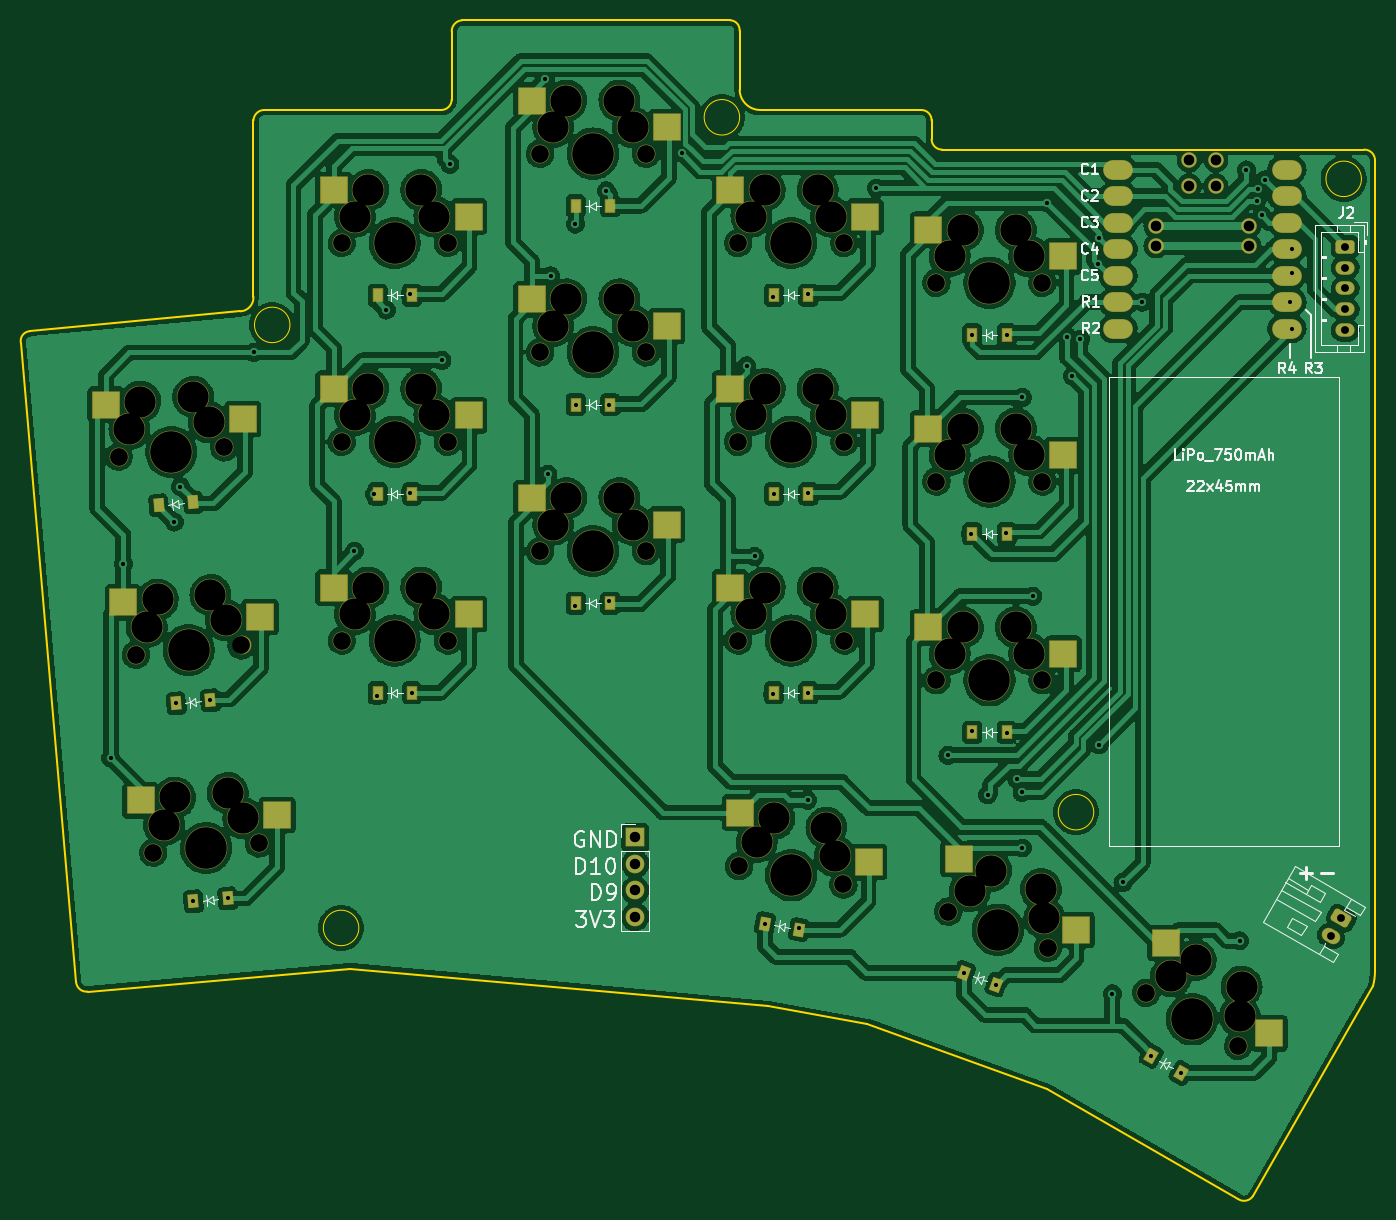
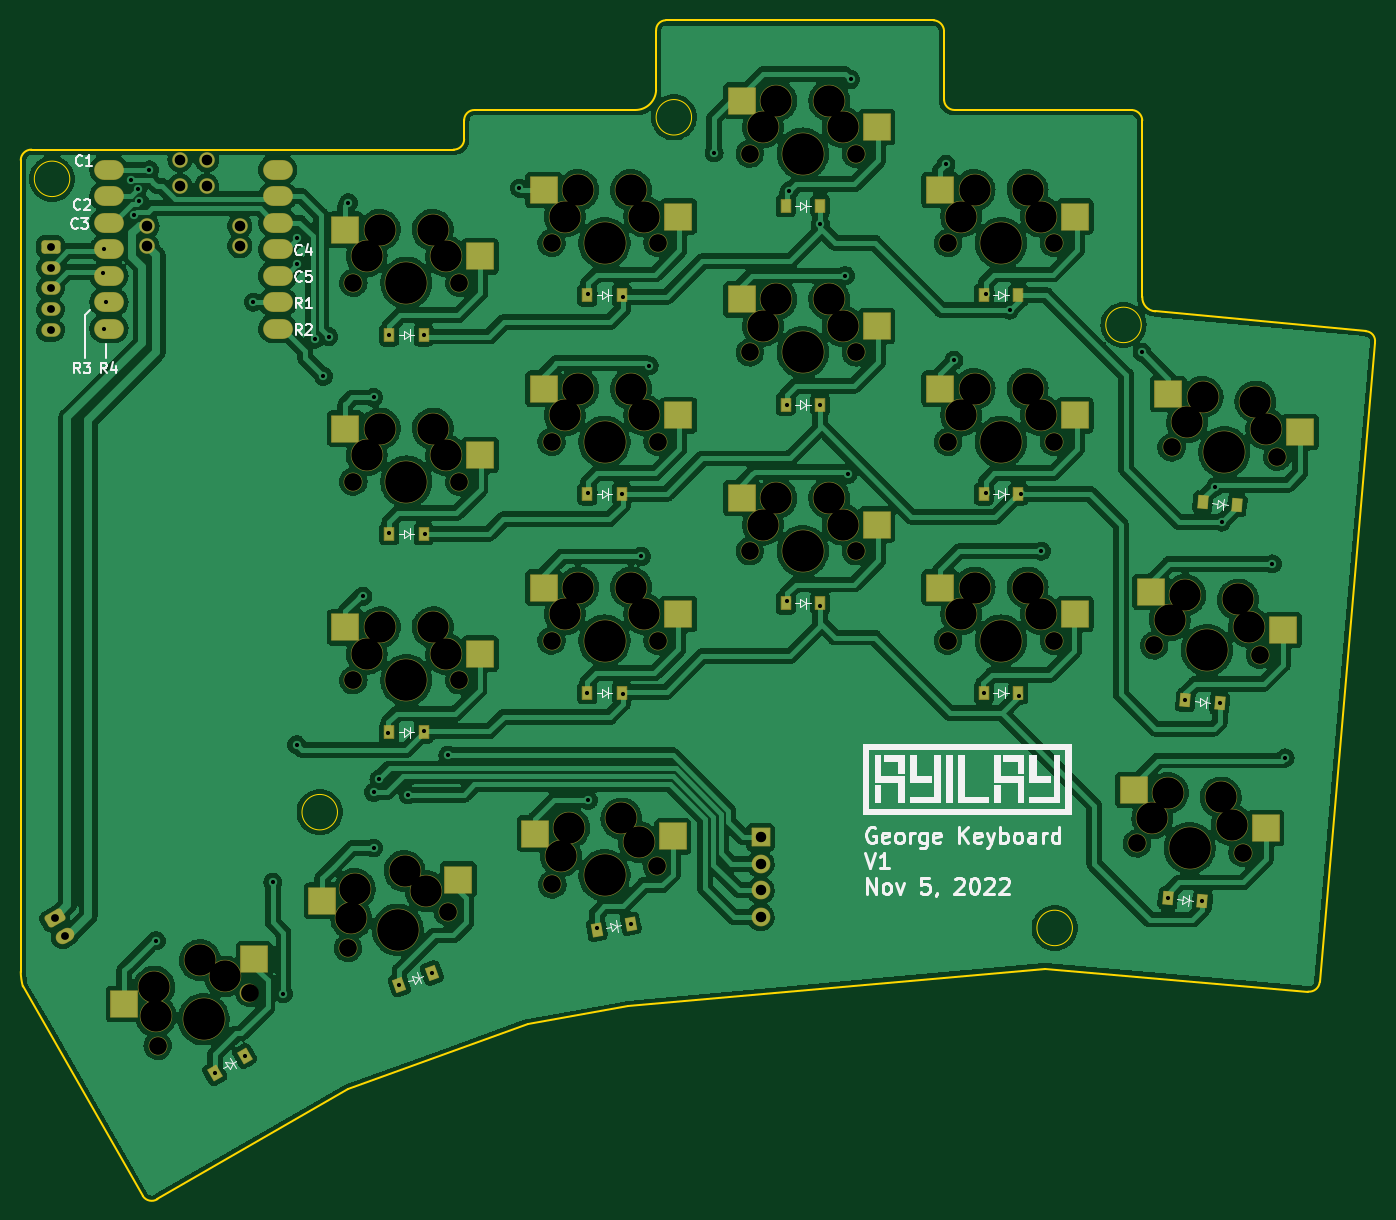
Circuit board: 11 layer files. Board 129.8 x 113.0 mm.
- bottom_copper: harold-B_Cu.gbr (610807 bytes)
- bottom_mask: harold-B_Mask.gbr (9561 bytes)
- paste: harold-B_Paste.gbr (3865 bytes)
- bottom_silk: harold-B_Silkscreen.gbr (22319 bytes)
- outline: harold-Edge_Cuts.gbr (2820 bytes)
- top_copper: harold-F_Cu.gbr (597693 bytes)
- top_mask: harold-F_Mask.gbr (9561 bytes)
- paste: harold-F_Paste.gbr (3865 bytes)
- top_silk: harold-F_Silkscreen.gbr (25367 bytes)
- drill: harold-NPTH.drl (2419 bytes)
- drill: harold-PTH.drl (2060 bytes)

=== bottom_copper: harold-B_Cu.gbr (610807 bytes, source omitted) ===
=== bottom_mask: harold-B_Mask.gbr (9561 bytes, source omitted) ===
=== paste: harold-B_Paste.gbr ===
%TF.GenerationSoftware,KiCad,Pcbnew,(6.0.0)*%
%TF.CreationDate,2022-12-29T10:21:43-08:00*%
%TF.ProjectId,mine,6d696e65-2e6b-4696-9361-645f70636258,v1.0.0*%
%TF.SameCoordinates,Original*%
%TF.FileFunction,Paste,Bot*%
%TF.FilePolarity,Positive*%
%FSLAX46Y46*%
G04 Gerber Fmt 4.6, Leading zero omitted, Abs format (unit mm)*
G04 Created by KiCad (PCBNEW (6.0.0)) date 2022-12-29 10:21:43*
%MOMM*%
%LPD*%
G01*
G04 APERTURE LIST*
G04 Aperture macros list*
%AMRotRect*
0 Rectangle, with rotation*
0 The origin of the aperture is its center*
0 $1 length*
0 $2 width*
0 $3 Rotation angle, in degrees counterclockwise*
0 Add horizontal line*
21,1,$1,$2,0,0,$3*%
G04 Aperture macros list end*
%ADD10R,2.550000X2.500000*%
%ADD11R,0.900000X1.200000*%
%ADD12O,2.750000X1.800000*%
%ADD13RotRect,0.900000X1.200000X5.000000*%
%ADD14RotRect,0.900000X1.200000X330.000000*%
%ADD15RotRect,0.900000X1.200000X340.000000*%
%ADD16RotRect,0.900000X1.200000X350.000000*%
G04 APERTURE END LIST*
D10*
%TO.C,S4*%
X45455000Y-81212500D03*
X58382000Y-78672500D03*
%TD*%
%TO.C,S1*%
X27174553Y-101722978D03*
X39830986Y-98065981D03*
%TD*%
%TO.C,S18*%
X124107842Y-114314201D03*
X136572952Y-118577997D03*
%TD*%
%TO.C,S9*%
X64455000Y-34540000D03*
X77382000Y-32000000D03*
%TD*%
D11*
%TO.C,D14*%
X107890000Y-73512500D03*
X111190000Y-73512500D03*
%TD*%
D10*
%TO.C,S15*%
X102455000Y-46922500D03*
X115382000Y-44382500D03*
%TD*%
%TO.C,S10*%
X83455000Y-81212500D03*
X96382000Y-78672500D03*
%TD*%
D11*
%TO.C,D15*%
X107890000Y-54462500D03*
X111190000Y-54462500D03*
%TD*%
D10*
%TO.C,S5*%
X45455000Y-62162500D03*
X58382000Y-59622500D03*
%TD*%
D12*
%TO.C,MCU1*%
X138052928Y-38611814D03*
X138052928Y-41151814D03*
X138052928Y-43691814D03*
X138052928Y-46231814D03*
X138052928Y-48771814D03*
X138052928Y-51311814D03*
X138052928Y-53851814D03*
X121863008Y-53851814D03*
X121863008Y-51311814D03*
X121863008Y-48771814D03*
X121863008Y-46231814D03*
X121863008Y-43691814D03*
X121863008Y-41151814D03*
X121863008Y-38611814D03*
%TD*%
D11*
%TO.C,D12*%
X88890000Y-50652500D03*
X92190000Y-50652500D03*
%TD*%
D10*
%TO.C,S7*%
X64455000Y-72640000D03*
X77382000Y-70100000D03*
%TD*%
%TO.C,S8*%
X64455000Y-53590000D03*
X77382000Y-51050000D03*
%TD*%
%TO.C,S13*%
X102455000Y-85022500D03*
X115382000Y-82482500D03*
%TD*%
D11*
%TO.C,D4*%
X50890000Y-88752500D03*
X54190000Y-88752500D03*
%TD*%
D10*
%TO.C,S3*%
X23853919Y-63767960D03*
X36510352Y-60110963D03*
%TD*%
D13*
%TO.C,D1*%
X33246026Y-108760595D03*
X36533468Y-108472981D03*
%TD*%
D11*
%TO.C,D11*%
X88890000Y-69702500D03*
X92190000Y-69702500D03*
%TD*%
D10*
%TO.C,S14*%
X102455000Y-65972500D03*
X115382000Y-63432500D03*
%TD*%
D11*
%TO.C,D10*%
X88890000Y-88752500D03*
X92190000Y-88752500D03*
%TD*%
%TO.C,D7*%
X69890000Y-80180000D03*
X73190000Y-80180000D03*
%TD*%
D14*
%TO.C,D18*%
X125044690Y-123561533D03*
X127902574Y-125211533D03*
%TD*%
D11*
%TO.C,D9*%
X69890000Y-42080000D03*
X73190000Y-42080000D03*
%TD*%
%TO.C,D5*%
X50890000Y-69702500D03*
X54190000Y-69702500D03*
%TD*%
%TO.C,D13*%
X107890000Y-92562500D03*
X111190000Y-92562500D03*
%TD*%
D10*
%TO.C,S12*%
X83455000Y-43112500D03*
X96382000Y-40572500D03*
%TD*%
%TO.C,S2*%
X25514236Y-82745469D03*
X38170669Y-79088472D03*
%TD*%
D11*
%TO.C,D8*%
X69890000Y-61130000D03*
X73190000Y-61130000D03*
%TD*%
D15*
%TO.C,D17*%
X107100065Y-115607329D03*
X110201051Y-116735995D03*
%TD*%
D13*
%TO.C,D2*%
X31585709Y-89783085D03*
X34873151Y-89495471D03*
%TD*%
D10*
%TO.C,S16*%
X84003703Y-102520791D03*
X97175380Y-102264129D03*
%TD*%
D11*
%TO.C,D6*%
X50890000Y-50652500D03*
X54190000Y-50652500D03*
%TD*%
D10*
%TO.C,S11*%
X83455000Y-62162500D03*
X96382000Y-59622500D03*
%TD*%
D13*
%TO.C,D3*%
X29925392Y-70805576D03*
X33212834Y-70517962D03*
%TD*%
D16*
%TO.C,D16*%
X88046826Y-110890020D03*
X91296692Y-111463058D03*
%TD*%
D10*
%TO.C,S6*%
X45455000Y-43112500D03*
X58382000Y-40572500D03*
%TD*%
%TO.C,S17*%
X104571668Y-106663167D03*
X117587806Y-108697642D03*
%TD*%
M02*

=== bottom_silk: harold-B_Silkscreen.gbr (22319 bytes, source omitted) ===
=== outline: harold-Edge_Cuts.gbr ===
%TF.GenerationSoftware,KiCad,Pcbnew,(6.0.0)*%
%TF.CreationDate,2022-12-29T10:21:43-08:00*%
%TF.ProjectId,mine,6d696e65-2e6b-4696-9361-645f70636258,v1.0.0*%
%TF.SameCoordinates,Original*%
%TF.FileFunction,Profile,NP*%
%FSLAX46Y46*%
G04 Gerber Fmt 4.6, Leading zero omitted, Abs format (unit mm)*
G04 Created by KiCad (PCBNEW (6.0.0)) date 2022-12-29 10:21:43*
%MOMM*%
%LPD*%
G01*
G04 APERTURE LIST*
%TA.AperFunction,Profile*%
%ADD10C,0.150000*%
%TD*%
%TA.AperFunction,Profile*%
%ADD11C,0.050000*%
%TD*%
G04 APERTURE END LIST*
D10*
X59000000Y-24299999D02*
G75*
G03*
X58000000Y-25330000I73910J-1072195D01*
G01*
X133400000Y-137300000D02*
G75*
G03*
X134800000Y-137000000I545751J869827D01*
G01*
X88300000Y-118800000D02*
X97850000Y-120500000D01*
D11*
X49100000Y-111300000D02*
G75*
G03*
X49100000Y-111300000I-1700000J0D01*
G01*
D10*
X37750000Y-52200000D02*
G75*
G03*
X39000000Y-50800000I-78488J1328114D01*
G01*
X57000000Y-32900000D02*
G75*
G03*
X58000000Y-31900000I-1J1000001D01*
G01*
X134800000Y-137000000D02*
X146300000Y-116900000D01*
D11*
X85600000Y-33600000D02*
G75*
G03*
X85600000Y-33600000I-1700000J0D01*
G01*
D10*
X88300000Y-118800000D02*
X48300000Y-115200000D01*
X84700000Y-24300000D02*
X59000000Y-24300000D01*
X146300000Y-116900000D02*
G75*
G03*
X146500000Y-115500000I-5592043J1513149D01*
G01*
X17600000Y-54100001D02*
G75*
G03*
X16700000Y-55200000I24994J-938631D01*
G01*
X58000000Y-25330000D02*
X58000000Y-31900000D01*
X104000000Y-33900000D02*
G75*
G03*
X103000000Y-32900000I-982846J17154D01*
G01*
X85600000Y-31000000D02*
X85600000Y-25300000D01*
X104000000Y-35700000D02*
X104000000Y-33900000D01*
X16700000Y-55200000D02*
X22000000Y-116500000D01*
X40000000Y-32900000D02*
G75*
G03*
X39000000Y-33900000I43579J-1043579D01*
G01*
D11*
X119542327Y-100203814D02*
G75*
G03*
X119542327Y-100203814I-1700000J0D01*
G01*
D10*
X23100000Y-117400000D02*
X48300000Y-115200000D01*
X146500000Y-37700000D02*
G75*
G03*
X145470000Y-36700000I-1015001J-15001D01*
G01*
X37750000Y-52200000D02*
X17600000Y-54100000D01*
X105020000Y-36700000D02*
X145470000Y-36700000D01*
X22000000Y-116500000D02*
G75*
G03*
X23100000Y-117400000I995255J94200D01*
G01*
X57000000Y-32900000D02*
X40000000Y-32900000D01*
X85599999Y-25300000D02*
G75*
G03*
X84700000Y-24300000I-937746J61028D01*
G01*
X146500000Y-115500000D02*
X146500000Y-37700000D01*
D11*
X145200000Y-39500000D02*
G75*
G03*
X145200000Y-39500000I-1700000J0D01*
G01*
D10*
X115100000Y-126750000D02*
X133400000Y-137300000D01*
X97850000Y-120500000D02*
X115100000Y-126750000D01*
X85600000Y-31000000D02*
G75*
G03*
X87600000Y-32900000I1987291J89253D01*
G01*
X103999999Y-35700000D02*
G75*
G03*
X105020000Y-36700000I1003068J2929D01*
G01*
X103000000Y-32900000D02*
X87600000Y-32900000D01*
X39000000Y-33900000D02*
X39000000Y-50800000D01*
D11*
X42500000Y-53500000D02*
G75*
G03*
X42500000Y-53500000I-1700000J0D01*
G01*
M02*

=== top_copper: harold-F_Cu.gbr (597693 bytes, source omitted) ===
=== top_mask: harold-F_Mask.gbr (9561 bytes, source omitted) ===
=== paste: harold-F_Paste.gbr ===
%TF.GenerationSoftware,KiCad,Pcbnew,(6.0.0)*%
%TF.CreationDate,2022-12-29T10:21:43-08:00*%
%TF.ProjectId,mine,6d696e65-2e6b-4696-9361-645f70636258,v1.0.0*%
%TF.SameCoordinates,Original*%
%TF.FileFunction,Paste,Top*%
%TF.FilePolarity,Positive*%
%FSLAX46Y46*%
G04 Gerber Fmt 4.6, Leading zero omitted, Abs format (unit mm)*
G04 Created by KiCad (PCBNEW (6.0.0)) date 2022-12-29 10:21:43*
%MOMM*%
%LPD*%
G01*
G04 APERTURE LIST*
G04 Aperture macros list*
%AMRotRect*
0 Rectangle, with rotation*
0 The origin of the aperture is its center*
0 $1 length*
0 $2 width*
0 $3 Rotation angle, in degrees counterclockwise*
0 Add horizontal line*
21,1,$1,$2,0,0,$3*%
G04 Aperture macros list end*
%ADD10R,2.550000X2.500000*%
%ADD11R,0.900000X1.200000*%
%ADD12O,2.750000X1.800000*%
%ADD13RotRect,0.900000X1.200000X5.000000*%
%ADD14RotRect,0.900000X1.200000X330.000000*%
%ADD15RotRect,0.900000X1.200000X340.000000*%
%ADD16RotRect,0.900000X1.200000X350.000000*%
G04 APERTURE END LIST*
D10*
%TO.C,S4*%
X59625000Y-81212500D03*
X46698000Y-78672500D03*
%TD*%
%TO.C,S1*%
X41290632Y-100487981D03*
X28191447Y-99084309D03*
%TD*%
%TO.C,S18*%
X136379422Y-121399201D03*
X126454312Y-112735997D03*
%TD*%
%TO.C,S9*%
X78625000Y-34540000D03*
X65698000Y-32000000D03*
%TD*%
D11*
%TO.C,D14*%
X107890000Y-73512500D03*
X111190000Y-73512500D03*
%TD*%
D10*
%TO.C,S15*%
X116625000Y-46922500D03*
X103698000Y-44382500D03*
%TD*%
%TO.C,S10*%
X97625000Y-81212500D03*
X84698000Y-78672500D03*
%TD*%
D11*
%TO.C,D15*%
X107890000Y-54462500D03*
X111190000Y-54462500D03*
%TD*%
D10*
%TO.C,S5*%
X59625000Y-62162500D03*
X46698000Y-59622500D03*
%TD*%
D12*
%TO.C,MCU1*%
X121863008Y-38611814D03*
X121863008Y-41151814D03*
X121863008Y-43691814D03*
X121863008Y-46231814D03*
X121863008Y-48771814D03*
X121863008Y-51311814D03*
X121863008Y-53851814D03*
X138052928Y-53851814D03*
X138052928Y-51311814D03*
X138052928Y-48771814D03*
X138052928Y-46231814D03*
X138052928Y-43691814D03*
X138052928Y-41151814D03*
X138052928Y-38611814D03*
%TD*%
D11*
%TO.C,D12*%
X88890000Y-50652500D03*
X92190000Y-50652500D03*
%TD*%
D10*
%TO.C,S7*%
X78625000Y-72640000D03*
X65698000Y-70100000D03*
%TD*%
%TO.C,S8*%
X78625000Y-53590000D03*
X65698000Y-51050000D03*
%TD*%
%TO.C,S13*%
X116625000Y-85022500D03*
X103698000Y-82482500D03*
%TD*%
D11*
%TO.C,D4*%
X50890000Y-88752500D03*
X54190000Y-88752500D03*
%TD*%
D10*
%TO.C,S3*%
X37969998Y-62532963D03*
X24870813Y-61129291D03*
%TD*%
D13*
%TO.C,D1*%
X33246026Y-108760595D03*
X36533468Y-108472981D03*
%TD*%
D11*
%TO.C,D11*%
X88890000Y-69702500D03*
X92190000Y-69702500D03*
%TD*%
D10*
%TO.C,S14*%
X116625000Y-65972500D03*
X103698000Y-63432500D03*
%TD*%
D11*
%TO.C,D10*%
X88890000Y-88752500D03*
X92190000Y-88752500D03*
%TD*%
%TO.C,D7*%
X69890000Y-80180000D03*
X73190000Y-80180000D03*
%TD*%
D14*
%TO.C,D18*%
X125044690Y-123561533D03*
X127902574Y-125211533D03*
%TD*%
D11*
%TO.C,D9*%
X69890000Y-42080000D03*
X73190000Y-42080000D03*
%TD*%
%TO.C,D5*%
X50890000Y-69702500D03*
X54190000Y-69702500D03*
%TD*%
%TO.C,D13*%
X107890000Y-92562500D03*
X111190000Y-92562500D03*
%TD*%
D10*
%TO.C,S12*%
X97625000Y-43112500D03*
X84698000Y-40572500D03*
%TD*%
%TO.C,S2*%
X39630315Y-81510472D03*
X26531130Y-80106800D03*
%TD*%
D11*
%TO.C,D8*%
X69890000Y-61130000D03*
X73190000Y-61130000D03*
%TD*%
D15*
%TO.C,D17*%
X107100065Y-115607329D03*
X110201051Y-116735995D03*
%TD*%
D13*
%TO.C,D2*%
X31585709Y-89783085D03*
X34873151Y-89495471D03*
%TD*%
D10*
%TO.C,S16*%
X97958429Y-104981386D03*
X85668886Y-100235224D03*
%TD*%
D11*
%TO.C,D6*%
X50890000Y-50652500D03*
X54190000Y-50652500D03*
%TD*%
D10*
%TO.C,S11*%
X97625000Y-62162500D03*
X84698000Y-59622500D03*
%TD*%
D13*
%TO.C,D3*%
X29925392Y-70805576D03*
X33212834Y-70517962D03*
%TD*%
D16*
%TO.C,D16*%
X88046826Y-110890020D03*
X91296692Y-111463058D03*
%TD*%
D10*
%TO.C,S6*%
X59625000Y-43112500D03*
X46698000Y-40572500D03*
%TD*%
%TO.C,S17*%
X117887112Y-111509592D03*
X106608437Y-104701479D03*
%TD*%
M02*

=== top_silk: harold-F_Silkscreen.gbr (25367 bytes, source omitted) ===
=== drill: harold-NPTH.drl ===
M48
; DRILL file {KiCad (6.0.0)} date Thu Dec 29 10:21:41 2022
; FORMAT={-:-/ absolute / metric / decimal}
; #@! TF.CreationDate,2022-12-29T10:21:41-08:00
; #@! TF.GenerationSoftware,Kicad,Pcbnew,(6.0.0)
; #@! TF.FileFunction,NonPlated,1,2,NPTH
FMAT,2
METRIC
; #@! TA.AperFunction,NonPlated,NPTH,ComponentDrill
T1C1.702
; #@! TA.AperFunction,NonPlated,NPTH,ComponentDrill
T2C3.000
; #@! TA.AperFunction,NonPlated,NPTH,ComponentDrill
T3C3.988
%
G90
G05
T1
X26.073Y-66.124
X27.733Y-85.101
X29.393Y-104.079
X36.194Y-65.238
X37.854Y-84.216
X39.515Y-103.193
X47.46Y-45.652
X47.46Y-64.703
X47.46Y-83.752
X57.62Y-45.652
X57.62Y-64.703
X57.62Y-83.752
X66.46Y-37.08
X66.46Y-56.13
X66.46Y-75.18
X76.62Y-37.08
X76.62Y-56.13
X76.62Y-75.18
X85.46Y-45.652
X85.46Y-64.703
X85.46Y-83.752
X85.537Y-105.37
X95.543Y-107.135
X95.62Y-45.652
X95.62Y-64.703
X95.62Y-83.752
X104.46Y-49.462
X104.46Y-68.513
X104.46Y-87.562
X105.587Y-109.736
X114.62Y-49.462
X114.62Y-68.513
X114.62Y-87.562
X115.134Y-113.211
X124.574Y-117.516
X133.373Y-122.596
T2
X27.116Y-63.483
X28.16Y-60.842
X28.777Y-82.46
X29.821Y-79.819
X30.437Y-101.438
X31.481Y-98.797
X33.221Y-60.399
X34.707Y-62.818
X34.881Y-79.376
X36.368Y-81.796
X36.542Y-98.354
X38.028Y-100.773
X48.73Y-43.112
X48.73Y-62.162
X48.73Y-81.212
X50.0Y-40.572
X50.0Y-59.622
X50.0Y-78.672
X55.08Y-40.572
X55.08Y-59.622
X55.08Y-78.672
X56.35Y-43.112
X56.35Y-62.162
X56.35Y-81.212
X67.73Y-34.54
X67.73Y-53.59
X67.73Y-72.64
X69.0Y-32.0
X69.0Y-51.05
X69.0Y-70.1
X74.08Y-32.0
X74.08Y-51.05
X74.08Y-70.1
X75.35Y-34.54
X75.35Y-53.59
X75.35Y-72.64
X86.73Y-43.112
X86.73Y-62.162
X86.73Y-81.212
X87.229Y-103.089
X88.0Y-40.572
X88.0Y-59.622
X88.0Y-78.672
X88.921Y-100.809
X93.08Y-40.572
X93.08Y-59.622
X93.08Y-78.672
X93.924Y-101.691
X94.35Y-43.112
X94.35Y-62.162
X94.35Y-81.212
X94.733Y-104.413
X105.73Y-46.922
X105.73Y-65.972
X105.73Y-85.022
X107.0Y-44.383
X107.0Y-63.432
X107.0Y-82.483
X107.649Y-107.783
X109.711Y-105.831
X112.08Y-44.383
X112.08Y-63.432
X112.08Y-82.483
X113.35Y-46.922
X113.35Y-65.972
X113.35Y-85.022
X114.485Y-107.568
X114.81Y-110.389
X126.944Y-115.952
X129.314Y-114.387
X133.543Y-119.762
X133.713Y-116.927
T3
X31.133Y-65.681
X32.794Y-84.658
X34.454Y-103.636
X52.54Y-45.652
X52.54Y-64.703
X52.54Y-83.752
X71.54Y-37.08
X71.54Y-56.13
X71.54Y-75.18
X90.54Y-45.652
X90.54Y-64.703
X90.54Y-83.752
X90.54Y-106.252
X109.54Y-49.462
X109.54Y-68.513
X109.54Y-87.562
X110.361Y-111.473
X128.974Y-120.056
T0
M30

=== drill: harold-PTH.drl ===
M48
; DRILL file {KiCad (6.0.0)} date Thu Dec 29 10:21:41 2022
; FORMAT={-:-/ absolute / metric / decimal}
; #@! TF.CreationDate,2022-12-29T10:21:41-08:00
; #@! TF.GenerationSoftware,Kicad,Pcbnew,(6.0.0)
; #@! TF.FileFunction,Plated,1,2,PTH
FMAT,2
METRIC
; #@! TA.AperFunction,Plated,PTH,ViaDrill
T1C0.400
; #@! TA.AperFunction,Plated,PTH,ComponentDrill
T2C0.750
; #@! TA.AperFunction,Plated,PTH,ComponentDrill
T3C1.000
; #@! TA.AperFunction,Plated,PTH,ComponentDrill
T4C1.016
%
G90
G05
T1
X25.31Y-95.0
X26.531Y-76.409
X31.406Y-72.394
X31.586Y-89.783
X32.007Y-68.99
X33.246Y-108.761
X34.873Y-89.495
X36.533Y-108.473
X39.026Y-56.138
X48.668Y-75.188
X50.598Y-69.703
X50.86Y-89.054
X51.726Y-52.074
X54.012Y-50.55
X54.012Y-69.6
X54.19Y-88.752
X57.06Y-56.9
X57.822Y-38.104
X66.966Y-29.976
X67.22Y-67.822
X67.474Y-48.772
X69.86Y-43.846
X69.86Y-80.412
X69.89Y-61.13
X72.82Y-40.631
X73.062Y-61.218
X73.062Y-80.004
X80.042Y-37.004
X86.27Y-57.408
X87.032Y-75.696
X88.047Y-110.89
X88.78Y-88.924
X88.8Y-50.804
X88.89Y-69.703
X91.297Y-111.299
X92.112Y-50.55
X92.112Y-69.6
X92.112Y-99.064
X92.19Y-88.752
X98.716Y-40.39
X105.564Y-94.746
X107.1Y-115.607
X107.748Y-73.513
X107.85Y-92.46
X107.89Y-54.462
X109.374Y-98.556
X110.201Y-116.736
X111.162Y-73.41
X111.19Y-54.462
X111.261Y-92.634
X112.168Y-97.032
X112.676Y-98.302
X112.686Y-60.456
X112.686Y-103.636
X113.702Y-79.506
X115.096Y-41.79
X116.994Y-54.614
X117.502Y-58.424
X118.264Y-54.868
X119.984Y-47.687
X120.042Y-93.73
X120.052Y-45.216
X121.322Y-117.606
X122.338Y-106.938
X124.208Y-51.312
X125.045Y-123.562
X127.903Y-125.212
X133.514Y-112.526
X134.165Y-38.637
X135.142Y-41.648
X135.282Y-40.517
X135.638Y-43.006
X135.917Y-39.602
X138.33Y-51.312
X138.528Y-46.232
X138.528Y-53.852
X138.584Y-48.518
T2
X142.264Y-112.095
X143.264Y-110.363
X143.642Y-46.004
X143.642Y-48.004
X143.642Y-50.004
X143.642Y-52.004
X143.642Y-54.004
T3
X75.592Y-102.62
X75.592Y-105.16
X75.592Y-107.7
X75.592Y-110.24
T4
X125.513Y-44.01
X125.513Y-45.915
X128.688Y-37.66
X128.688Y-40.2
X131.228Y-37.66
X131.228Y-40.2
X134.403Y-44.01
X134.403Y-45.915
T0
M30

